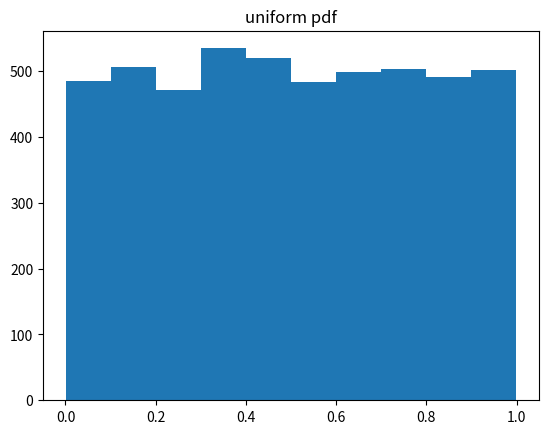
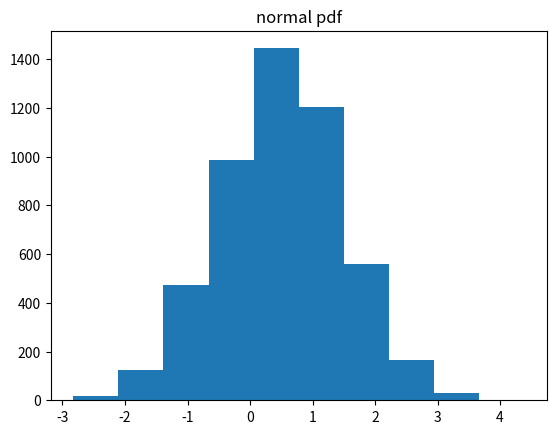
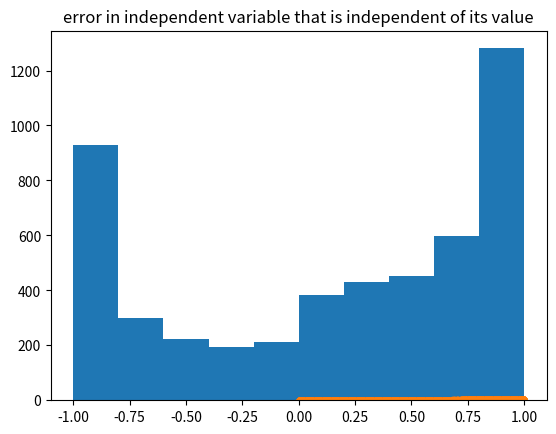

Generate these figures, in order, with matplotlib:
import numpy as np
import matplotlib.pyplot as plt

np.random.seed(224592)
x = np.random.rand(5000)
a = 1.0
b = 0.5
xn = a * np.random.randn(5000) + b

plt.figure()
plt.hist(x)
plt.title('uniform pdf')

plt.figure()
plt.hist(xn)
plt.title('normal pdf')

plt.figure()
plt.hist(np.sin(5 * x))
plt.title('how a nonlinear function changes a uniform pdf')

F = lambda x: 2.0 * x * x + x + 1.0
G = lambda x: np.sin(5 * x)

xl = np.linspace(0, 1, 200) #make an array of 2000 entries, linear from 0 to 1

#------------------------------------------------------------------
#trying to test F(x1) + epsilon * random number
epsilon = 0.1               #testing with epsilon 0.1
np.random.seed(224592)      #resets random seed

#for each x1, we draw 20 random numbers and add to y
y = np.zeros(len(xl) * 20)      #creates an array of 0s -- size = 2000 * 20 (20 enried for each x1 entry)
xin = np.zeros(len(xl) * 20)    #same as y

# print(xl)
# print(y)
# print(xin)
for ix in range(len(xl)):               #loops 2000 times
    xin[ix*20:(ix*20)+20] = xl[ix]      #assigns the correct block of 20 to the value in x1
    #print(xin[ix*20:(ix*20)+20] )
    for ir in range(20):                #loops 20 times 
        y[ix*20+ir] = F(xl[ix]) + epsilon * np.random.randn(1)
        #print(np.random.randn(1))
print(y[0:20])
print(xin[0:20])

plt.plot(xin, y, '.')
plt.title('error in independent variable that is independent of its value')
#plt.show()

#----------------------------------------------------
# y = np.zeros(len(xl) * 20)          #initializes xin to have 2000 * 20 entried 
# xin = np.zeros(len(xl) * 20)

# for ix in range(len(xl)):
#     xin[ix*20:(ix*20)+20] = xl[ix]
#     for ir in range(20):
#         y[ix*20+ir] = F(xl[ix]) + epsilon * G(xl[ix]) * np.random.randn(1)

# plt.figure()
# plt.plot(xin, y, '.')
# plt.title('error in the model with a missing term and unknown parameter')
#plt.show()

#----------------------------------------------

# y = np.zeros(len(xl) * 20)
# xin = np.zeros(len(xl) * 20)

# for ix in range(len(xl)):
#     xin[(ix * 20):(ix * 20 + 20)] = xl[ix]
#     for ir in range(20):
#         y[ix * 20 + ir] = F(xl[ix]) + epsilon * G(xl[ix] + epsilon * np.random.randn(1)) * np.random.randn(1)

# plt.figure()
# plt.plot(xin, y, '.')
# plt.title('error in the model with a missing term and unknown parameter and uncertainty in the independent variable')

# plt.figure()
# plt.plot(xin, y, '.')
# plt.title('error in the model with a missing term and unknown parameter')